Run: headless pygame with SDL's dummy video driver; simulated clock (each Clock.tick advances the game by its frame time, no real sleeping); random seed 0; keys injected as events and as key.get_pressed() state; mouse plan: one left click at the window centre at the start of phase 2, then a move to the lower-right quarter at the start of phase 3.
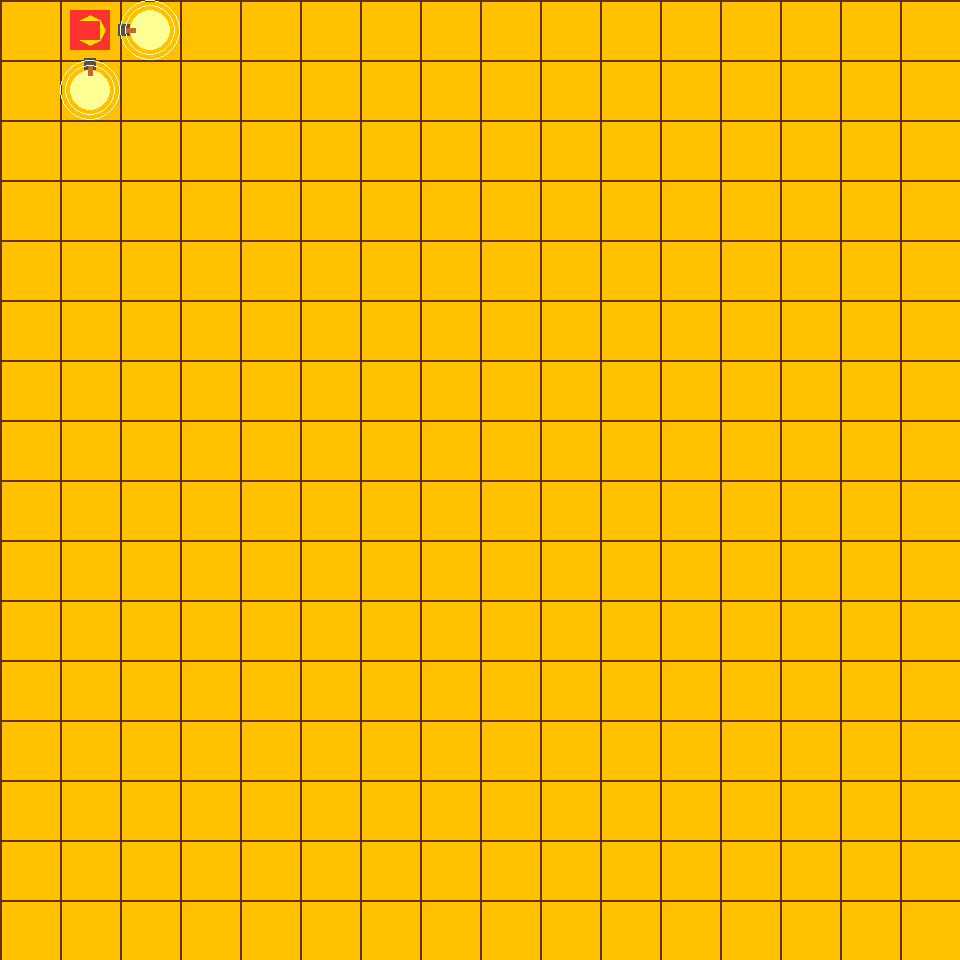
Frame 1 of 4 · flips 1–60 · no input
Frame 2 of 4 · flips 61–180 · clicked the window centre · tapped SPACE, RETURN · held RIGHT (→), D · screen unchanged from frame 1, image omitted
Frame 3 of 4 · flips 181–300 · moved the mouse to the lower-right quarter · held DOWN (↓), S · screen unchanged from frame 2, image omitted
Frame 4 of 4 · flips 301–420 · held LEFT (←), A, UP (↑), W · screen unchanged from frame 3, image omitted

The pygame program that drew these frames:

import pygame
import sys
import random
from enum import Enum, auto
from typing import List, Tuple, Optional, Set

pygame.init()

GRID_SIZE = (16, 16)
TILE_SIZE = 60
SCREEN_WIDTH = GRID_SIZE[0] * TILE_SIZE
SCREEN_HEIGHT = GRID_SIZE[1] * TILE_SIZE
BACKGROUND_COLOR = (255, 192, 0)
GRID_COLOR = (100, 50, 0)
PIPE_COLOR = (200, 50, 50)
BULB_COLOR = (255, 255, 150)
BULB_OFF_COLOR = (150, 150, 150)
POWER_SOURCE_COLOR = (255, 50, 50)
POWER_INDICATOR_COLOR = (255, 220, 0)

class TileType(Enum):
    EMPTY = auto()
    STRAIGHT = auto()
    ELBOW = auto()
    T_JUNCTION = auto()
    CROSS = auto()
    POWER_SOURCE = auto()
    LIGHT_BULB = auto()

class Direction(Enum):
    UP = 0
    RIGHT = 1
    DOWN = 2
    LEFT = 3

ROTATIONS = {
    TileType.STRAIGHT: 2,
    TileType.ELBOW: 4,
    TileType.T_JUNCTION: 4,
    TileType.CROSS: 1,
    TileType.POWER_SOURCE: 4,
    TileType.LIGHT_BULB: 4,
    TileType.EMPTY: 1
}

POWER_SOURCE_CONNECTIONS = [
    [Direction.RIGHT],
    [Direction.DOWN],
    [Direction.LEFT],
    [Direction.UP],
    [Direction.RIGHT, Direction.DOWN],
    [Direction.DOWN, Direction.LEFT],
    [Direction.LEFT, Direction.UP],
    [Direction.UP, Direction.RIGHT],
    [Direction.RIGHT, Direction.DOWN, Direction.LEFT],
    [Direction.UP, Direction.DOWN, Direction.LEFT],
    [Direction.UP, Direction.RIGHT, Direction.LEFT],
    [Direction.UP, Direction.RIGHT, Direction.DOWN],
    [Direction.UP, Direction.RIGHT, Direction.DOWN, Direction.LEFT]
]

CONNECTION_MAPS = {
    TileType.EMPTY: [[]],
    TileType.STRAIGHT: [
        [Direction.UP, Direction.DOWN],
        [Direction.LEFT, Direction.RIGHT]
    ],
    TileType.ELBOW: [
        [Direction.DOWN, Direction.RIGHT],
        [Direction.LEFT, Direction.DOWN],
        [Direction.UP, Direction.LEFT],
        [Direction.UP, Direction.RIGHT]
    ],
    TileType.T_JUNCTION: [
        [Direction.LEFT, Direction.RIGHT, Direction.DOWN],
        [Direction.UP, Direction.DOWN, Direction.LEFT],
        [Direction.LEFT, Direction.RIGHT, Direction.UP],
        [Direction.UP, Direction.DOWN, Direction.RIGHT]
    ],
    TileType.CROSS: [
        [Direction.UP, Direction.RIGHT, Direction.DOWN, Direction.LEFT]
    ],
    TileType.POWER_SOURCE: [
        [Direction.RIGHT],
        [Direction.DOWN],
        [Direction.LEFT],
        [Direction.UP]
    ],
    TileType.LIGHT_BULB: [
        [Direction.UP],
        [Direction.RIGHT],
        [Direction.DOWN],
        [Direction.LEFT]
    ]
}

class Tile:
    def __init__(self, tile_type: TileType, rotation: int = 0):
        self.tile_type = tile_type
        self.max_rotation = ROTATIONS[tile_type]
        self.rotation = rotation % self.max_rotation
        self.is_powered = tile_type == TileType.POWER_SOURCE
        self.used_in_solution = False
        self.power_connection_pattern = None
        if tile_type == TileType.POWER_SOURCE:
            self.power_connection_pattern = random.randint(0, 12)
    
    def rotate(self):
       if self.max_rotation > 1:
           self.rotation = (self.rotation + 1) % self.max_rotation
           return True
       return False


    def get_connections(self) -> List[Direction]:
       if self.tile_type == TileType.POWER_SOURCE and self.power_connection_pattern is not None:
           base_directions = POWER_SOURCE_CONNECTIONS[self.power_connection_pattern]
           return [Direction((d.value + self.rotation) % 4) for d in base_directions]
       return CONNECTION_MAPS[self.tile_type][self.rotation]


    def is_connected_to(self, direction: Direction) -> bool:
        return direction in self.get_connections()

class PuzzleGame:
    def __init__(self, width: int, height: int):
        self.width = width
        self.height = height
        self.grid = [[Tile(TileType.EMPTY) for _ in range(width)] for _ in range(height)]
        self.power_sources = []
        self.bulbs = []
        self.screen = pygame.display.set_mode((SCREEN_WIDTH, SCREEN_HEIGHT))
        pygame.display.set_caption("Light Bulb Power Puzzle")
        self.font = pygame.font.SysFont('Arial', 24)
        self.is_solved = False

    def is_valid_position(self, x: int, y: int) -> bool:
        return 0 <= x < self.width and 0 <= y < self.height

    def get_neighbor_position(self, x: int, y: int, direction: Direction) -> Tuple[int, int]:
        if direction == Direction.UP:
            return x, y - 1
        elif direction == Direction.RIGHT:
            return x + 1, y
        elif direction == Direction.DOWN:
            return x, y + 1
        elif direction == Direction.LEFT:
            return x - 1, y
        return x, y

    def get_opposite_direction(self, direction: Direction) -> Direction:
        opposites = {
            Direction.UP: Direction.DOWN,
            Direction.RIGHT: Direction.LEFT,
            Direction.DOWN: Direction.UP,
            Direction.LEFT: Direction.RIGHT
        }
        return opposites[direction]

    def generate_puzzle(self, difficulty: int = 1):
        self.grid = [[Tile(TileType.EMPTY) for _ in range(self.width)] for _ in range(self.height)]
        self.bulbs = []
        self.power_sources = []
        
        num_sources = 1 + difficulty // 2
        num_bulbs = 4 + difficulty * 10
        
        available_positions = [(x, y) for y in range(self.height) for x in range(self.width)]
        random.shuffle(available_positions)
        
        power_source_positions = []
        for i in range(num_sources):
            if not available_positions:
                break
            x, y = available_positions.pop(0)
            
            connections_count = random.randint(1, 4)
            
            if connections_count == 1:
                source_type = random.randint(0, 3)
            elif connections_count == 2:
                source_type = random.randint(4, 7)
            elif connections_count == 3:
                source_type = random.randint(8, 11)
            else:
                source_type = 12
            
            self.grid[y][x] = Tile(TileType.POWER_SOURCE, 0)
            self.grid[y][x].power_connection_pattern = source_type
            
            power_source_positions.append((x, y))
            self.power_sources.append((x, y))
        
        connected = set(power_source_positions)
        frontier = list(power_source_positions)
        
        bulb_positions = []
        while len(bulb_positions) < num_bulbs and frontier and available_positions:
            x, y = random.choice(frontier)
            current_tile = self.grid[y][x]
            
            possible_connections = []
            for direction in current_tile.get_connections():
                nx, ny = self.get_neighbor_position(x, y, direction)
                if self.is_valid_position(nx, ny) and (nx, ny) not in connected:
                    possible_connections.append((direction, nx, ny))
            
            if not possible_connections:
                frontier.remove((x, y))
                continue
                
            direction, nx, ny = random.choice(possible_connections)
            connected.add((nx, ny))
            
            if (nx, ny) in available_positions:
                available_positions.remove((nx, ny))
                
            frontier.append((nx, ny))
                
            opposite_dir = self.get_opposite_direction(direction)
            
            place_bulb = len(bulb_positions) < num_bulbs and random.random() < 0.3
            
            if place_bulb:
                bulb_rotation = 0
                if opposite_dir == Direction.UP:
                    bulb_rotation = 0
                elif opposite_dir == Direction.RIGHT:
                    bulb_rotation = 1
                elif opposite_dir == Direction.DOWN:
                    bulb_rotation = 2
                elif opposite_dir == Direction.LEFT:
                    bulb_rotation = 3
                    
                self.grid[ny][nx] = Tile(TileType.LIGHT_BULB, bulb_rotation)
                bulb_positions.append((nx, ny))
                self.bulbs.append((nx, ny))
            else:
                pipe_types = [TileType.STRAIGHT, TileType.ELBOW, TileType.T_JUNCTION, TileType.CROSS]
                pipe_weights = [4, 4, 2, 1]
                pipe_type = random.choices(pipe_types, weights=pipe_weights)[0]
                
                self.grid[ny][nx] = Tile(pipe_type)
                
                valid_rotations = []
                for rot in range(ROTATIONS[pipe_type]):
                    self.grid[ny][nx].rotation = rot
                    if self.grid[ny][nx].is_connected_to(opposite_dir):
                        valid_rotations.append(rot)
                
                if valid_rotations:
                    self.grid[ny][nx].rotation = random.choice(valid_rotations)
        
        self.finalize_puzzle()
        self.update_power_flow()
        
        for _ in range(3):
            if not all(self.grid[y][x].used_in_solution for x, y in power_source_positions):
                self.finalize_puzzle()
                self.update_power_flow()
        
        self.randomize_rotations()
        self.update_power_flow()

    def finalize_puzzle(self):
        for y in range(self.height):
            for x in range(self.width):
                if self.grid[y][x].tile_type not in [TileType.POWER_SOURCE, TileType.LIGHT_BULB, TileType.EMPTY]:
                    self.fix_pipe_connections(x, y)

    def fix_pipe_connections(self, x, y):
        tile = self.grid[y][x]
        neighbors = []
        
        for direction in Direction:
            nx, ny = self.get_neighbor_position(x, y, direction)
            if self.is_valid_position(nx, ny):
                neighbor = self.grid[ny][nx]
                opposite_dir = self.get_opposite_direction(direction)
                if neighbor.tile_type != TileType.EMPTY and neighbor.is_connected_to(opposite_dir):
                    neighbors.append(direction)
        
        if not neighbors:
            tile.tile_type = TileType.EMPTY
            return
            
        num_connections = len(neighbors)
        
        if num_connections == 1:
            tile.tile_type = TileType.LIGHT_BULB
            tile.max_rotation = ROTATIONS[tile.tile_type]
            direction = neighbors[0]
            if direction == Direction.UP:
                tile.rotation = 0
            elif direction == Direction.RIGHT:
                tile.rotation = 1
            elif direction == Direction.DOWN:
                tile.rotation = 2
            elif direction == Direction.LEFT:
                tile.rotation = 3
        elif num_connections == 2:
            tile.tile_type = TileType.STRAIGHT if (
                (Direction.UP in neighbors and Direction.DOWN in neighbors) or
                (Direction.LEFT in neighbors and Direction.RIGHT in neighbors)
            ) else TileType.ELBOW
            tile.max_rotation = ROTATIONS[tile.tile_type]
            
            if tile.tile_type == TileType.STRAIGHT:
                tile.rotation = 0 if Direction.UP in neighbors else 1
            else:
                if Direction.DOWN in neighbors and Direction.RIGHT in neighbors:
                    tile.rotation = 0
                elif Direction.LEFT in neighbors and Direction.DOWN in neighbors:
                    tile.rotation = 1
                elif Direction.UP in neighbors and Direction.LEFT in neighbors:
                    tile.rotation = 2
                elif Direction.UP in neighbors and Direction.RIGHT in neighbors:
                    tile.rotation = 3
        elif num_connections == 3:
            tile.tile_type = TileType.T_JUNCTION
            tile.max_rotation = ROTATIONS[tile.tile_type]
            if Direction.LEFT in neighbors and Direction.RIGHT in neighbors and Direction.DOWN in neighbors:
                tile.rotation = 0
            elif Direction.UP in neighbors and Direction.DOWN in neighbors and Direction.LEFT in neighbors:
                tile.rotation = 1
            elif Direction.LEFT in neighbors and Direction.RIGHT in neighbors and Direction.UP in neighbors:
                tile.rotation = 2
            elif Direction.UP in neighbors and Direction.DOWN in neighbors and Direction.RIGHT in neighbors:
                tile.rotation = 3
        else:
            tile.tile_type = TileType.CROSS
            tile.max_rotation = ROTATIONS[tile.tile_type]
            tile.rotation = 0

    def randomize_rotations(self):
        for y in range(self.height):
            for x in range(self.width):
                tile = self.grid[y][x]
                if tile.tile_type not in [TileType.EMPTY, TileType.POWER_SOURCE]:
                    tile.max_rotation = ROTATIONS[tile.tile_type]
                    tile.rotation = random.randint(0, tile.max_rotation - 1)

    def update_power_flow(self):
        for y in range(self.height):
            for x in range(self.width):
                if self.grid[y][x].tile_type != TileType.POWER_SOURCE:
                    self.grid[y][x].is_powered = False
                self.grid[y][x].used_in_solution = False
        
        visited = set()
        for source_x, source_y in self.power_sources:
            queue = [(source_x, source_y)]
            visited.add((source_x, source_y))
            
            while queue:
                x, y = queue.pop(0)
                current_tile = self.grid[y][x]
                current_tile.is_powered = True
                current_tile.used_in_solution = True
                
                for direction in current_tile.get_connections():
                    nx, ny = self.get_neighbor_position(x, y, direction)
                    
                    if not self.is_valid_position(nx, ny) or (nx, ny) in visited:
                        continue
                    
                    neighbor_tile = self.grid[ny][nx]
                    opposite_dir = self.get_opposite_direction(direction)
                    
                    if neighbor_tile.is_connected_to(opposite_dir):
                        queue.append((nx, ny))
                        visited.add((nx, ny))
        
        all_bulbs_lit = all(self.grid[y][x].is_powered for x, y in self.bulbs)
        all_pipes_used = all(
            self.grid[y][x].used_in_solution or self.grid[y][x].tile_type == TileType.EMPTY
            for y in range(self.height) for x in range(self.width)
        )
        no_leaks = self.check_no_leaks()
        
        self.is_solved = all_bulbs_lit and all_pipes_used and no_leaks
        return self.is_solved

    def check_no_leaks(self) -> bool:
        for y in range(self.height):
            for x in range(self.width):
                tile = self.grid[y][x]
                if tile.is_powered:
                    for direction in tile.get_connections():
                        nx, ny = self.get_neighbor_position(x, y, direction)
                        if not self.is_valid_position(nx, ny):
                            return False
                        
                        neighbor = self.grid[ny][nx]
                        opposite_dir = self.get_opposite_direction(direction)
                        
                        if neighbor.tile_type == TileType.EMPTY or not neighbor.is_connected_to(opposite_dir):
                            return False
        return True

    def draw(self):
        self.screen.fill(BACKGROUND_COLOR)
        
        for x in range(self.width + 1):
            pygame.draw.line(self.screen, GRID_COLOR, 
                            (x * TILE_SIZE, 0), 
                            (x * TILE_SIZE, SCREEN_HEIGHT), 2)
        
        for y in range(self.height + 1):
            pygame.draw.line(self.screen, GRID_COLOR, 
                            (0, y * TILE_SIZE), 
                            (SCREEN_WIDTH, y * TILE_SIZE), 2)
        
        for y in range(self.height):
            for x in range(self.width):
                tile = self.grid[y][x]
                center_x = x * TILE_SIZE + TILE_SIZE // 2
                center_y = y * TILE_SIZE + TILE_SIZE // 2
                
                if tile.tile_type == TileType.EMPTY:
                    continue
                
                color = PIPE_COLOR if tile.is_powered else (100, 20, 20)
                
                if tile.tile_type == TileType.POWER_SOURCE:
                    pygame.draw.rect(self.screen, POWER_SOURCE_COLOR, 
                                    (x * TILE_SIZE + 10, y * TILE_SIZE + 10, 
                                     TILE_SIZE - 20, TILE_SIZE - 20))
                    
                    indicator_size = 10
                    for direction in tile.get_connections():
                        indicator_color = POWER_INDICATOR_COLOR
                        
                        if direction == Direction.UP:
                            pygame.draw.polygon(self.screen, indicator_color, [
                                (center_x, center_y - TILE_SIZE//4),
                                (center_x - indicator_size, center_y - indicator_size),
                                (center_x + indicator_size, center_y - indicator_size)
                            ])
                        elif direction == Direction.RIGHT:
                            pygame.draw.polygon(self.screen, indicator_color, [
                                (center_x + TILE_SIZE//4, center_y),
                                (center_x + indicator_size, center_y - indicator_size),
                                (center_x + indicator_size, center_y + indicator_size)
                            ])
                        elif direction == Direction.DOWN:
                            pygame.draw.polygon(self.screen, indicator_color, [
                                (center_x, center_y + TILE_SIZE//4),
                                (center_x - indicator_size, center_y + indicator_size),
                                (center_x + indicator_size, center_y + indicator_size)
                            ])
                        elif direction == Direction.LEFT:
                            pygame.draw.polygon(self.screen, indicator_color, [
                                (center_x - TILE_SIZE//4, center_y),
                                (center_x - indicator_size, center_y - indicator_size),
                                (center_x - indicator_size, center_y + indicator_size)
                            ])
                
                elif tile.tile_type == TileType.LIGHT_BULB:
                    bulb_color = BULB_COLOR if tile.is_powered else BULB_OFF_COLOR
                    pygame.draw.circle(self.screen, bulb_color, 
                                      (center_x, center_y), TILE_SIZE // 3)
                    
                    connection = tile.get_connections()[0]
                    connection_width = 5
                    conn_length = TILE_SIZE // 2.5
                    conn_color = (200, 100, 50) if tile.is_powered else (100, 50, 25)
                    
                    socket_size = TILE_SIZE // 5
                    socket_color = (80, 80, 80) if tile.is_powered else (60, 60, 60)
                    
                    if connection == Direction.UP:
                        pygame.draw.rect(self.screen, socket_color,
                                        (center_x - socket_size//2, center_y - TILE_SIZE//3 - socket_size, 
                                         socket_size, socket_size))
                        pygame.draw.line(self.screen, conn_color, 
                                        (center_x, center_y - TILE_SIZE//4), 
                                        (center_x, center_y - conn_length), connection_width)
                    elif connection == Direction.RIGHT:
                        pygame.draw.rect(self.screen, socket_color,
                                        (center_x + TILE_SIZE//3, center_y - socket_size//2, 
                                         socket_size, socket_size))
                        pygame.draw.line(self.screen, conn_color, 
                                        (center_x + TILE_SIZE//4, center_y), 
                                        (center_x + conn_length, center_y), connection_width)
                    elif connection == Direction.DOWN:
                        pygame.draw.rect(self.screen, socket_color,
                                        (center_x - socket_size//2, center_y + TILE_SIZE//3, 
                                         socket_size, socket_size))
                        pygame.draw.line(self.screen, conn_color, 
                                        (center_x, center_y + TILE_SIZE//4), 
                                        (center_x, center_y + conn_length), connection_width)
                    elif connection == Direction.LEFT:
                        pygame.draw.rect(self.screen, socket_color,
                                        (center_x - TILE_SIZE//3 - socket_size, center_y - socket_size//2, 
                                         socket_size, socket_size))
                        pygame.draw.line(self.screen, conn_color, 
                                        (center_x - TILE_SIZE//4, center_y), 
                                        (center_x - conn_length, center_y), connection_width)
                    
                    if tile.is_powered:
                        for r in range(5, 15, 5):
                            pygame.draw.circle(self.screen, (255, 255, 200, 100 - r * 6), 
                                              (center_x, center_y), TILE_SIZE // 3 + r, 1)
                
                else:
                    connections = tile.get_connections()
                    
                    for direction in connections:
                        if direction == Direction.UP:
                            pygame.draw.line(self.screen, color, 
                                            (center_x, center_y), 
                                            (center_x, y * TILE_SIZE), 4)
                        elif direction == Direction.RIGHT:
                            pygame.draw.line(self.screen, color, 
                                            (center_x, center_y), 
                                            ((x + 1) * TILE_SIZE, center_y), 4)
                        elif direction == Direction.DOWN:
                            pygame.draw.line(self.screen, color, 
                                            (center_x, center_y), 
                                            (center_x, (y + 1) * TILE_SIZE), 4)
                        elif direction == Direction.LEFT:
                            pygame.draw.line(self.screen, color, 
                                            (center_x, center_y), 
                                            (x * TILE_SIZE, center_y), 4)
                    
                    pygame.draw.circle(self.screen, color, (center_x, center_y), 6)
        
        if self.is_solved:
            win_text = self.font.render("Puzzle Solved!", True, (0, 100, 0))
            text_rect = win_text.get_rect(center=(SCREEN_WIDTH // 2, 30))
            pygame.draw.rect(self.screen, (200, 255, 200), 
                           (text_rect.x - 10, text_rect.y - 5, 
                            text_rect.width + 20, text_rect.height + 10))
            self.screen.blit(win_text, text_rect)

    def handle_click(self, pos):
        x, y = pos[0] // TILE_SIZE, pos[1] // TILE_SIZE
        
        if not self.is_valid_position(x, y):
            return
        
        if self.grid[y][x].rotate():
            self.update_power_flow()

def main():
    game = PuzzleGame(GRID_SIZE[0], GRID_SIZE[1])
    game.generate_puzzle(difficulty=1)
    
    running = True
    clock = pygame.time.Clock()
    
    while running:
        for event in pygame.event.get():
            if event.type == pygame.QUIT:
                running = False
            elif event.type == pygame.MOUSEBUTTONDOWN:
                if event.button == 1:
                    game.handle_click(event.pos)
            elif event.type == pygame.KEYDOWN:
                if event.key == pygame.K_r:
                    game.generate_puzzle(difficulty=1)
                elif event.key == pygame.K_1:
                    game.generate_puzzle(difficulty=2)
                elif event.key == pygame.K_2:
                    game.generate_puzzle(difficulty=4)
                elif event.key == pygame.K_3:
                    game.generate_puzzle(difficulty=6)
        
        game.draw()
        pygame.display.flip()
        clock.tick(30)
    
    pygame.quit()
    sys.exit()

if __name__ == "__main__":
    main()
